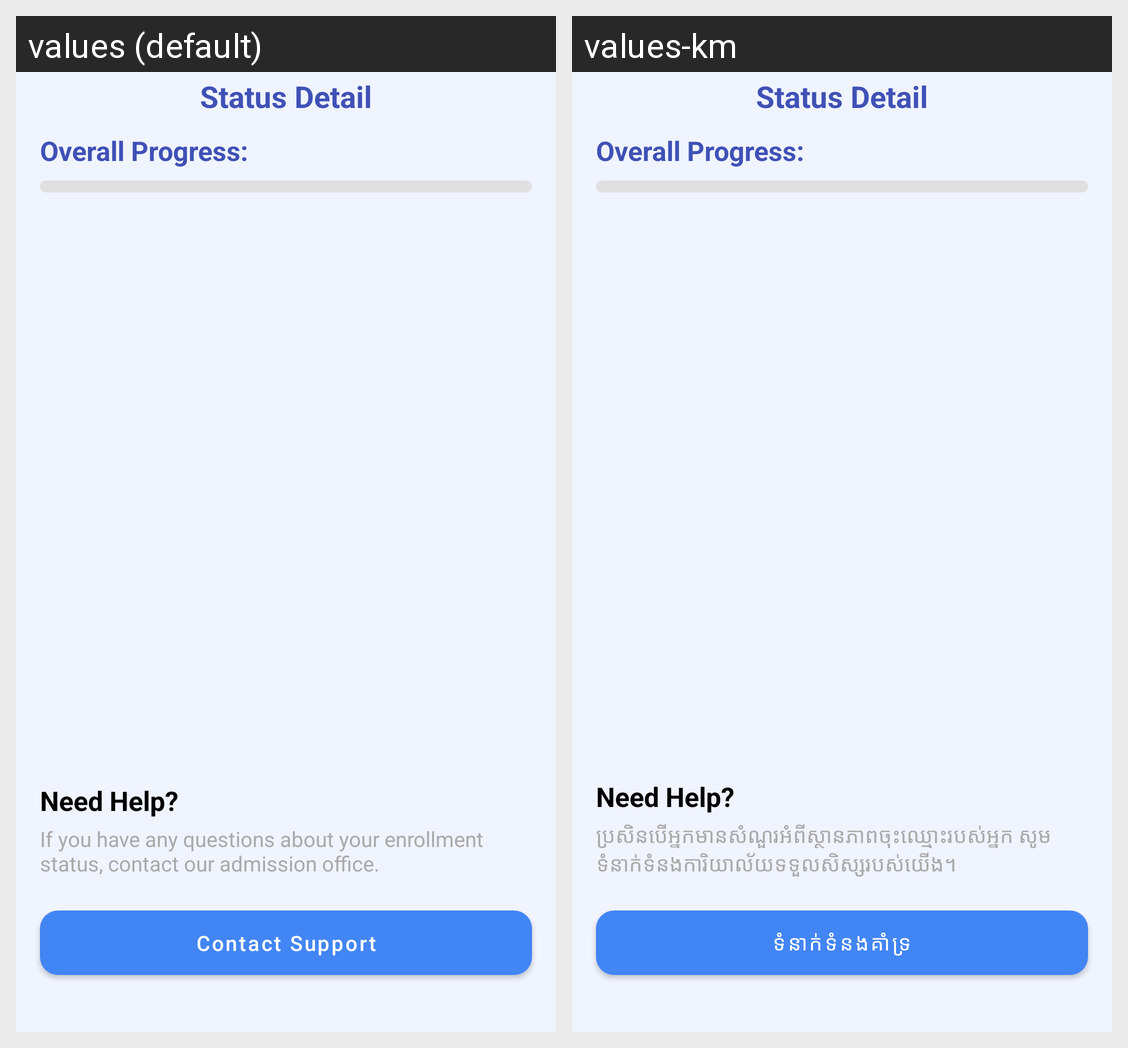

This grid shows one Android layout under two languages. Give, for every string resource on the screen, its name, the default text and each shown locale's text.
Android screen res/layout/fragment_status_detail_click.xml rendered under 2 locales, left to right: values (default), values-km. Device: Nexus 5 (rendered at 1080×1920; each locale shown at half size, 540×960, under a caption strip naming it); theme Theme.MaterialComponents.DayNight.NoActionBar.
Strings drawn on this screen, with the default value and each locale's value (text and hints the layout hard-codes, and strings that could not be matched under every locale, appear in the picture but are not listed):

if_you_have_any_questions_about_your_enrollment_status_contact_our_admission_office
  values: If you have any questions about your enrollment status, contact our admission office.
  values-km: ប្រសិនបើអ្នកមានសំណួរអំពីស្ថានភាពចុះឈ្មោះរបស់អ្នក សូមទំនាក់ទំនងការិយាល័យទទួលសិស្សរបស់យើង។

contact_support
  values: Contact Support
  values-km: ទំនាក់ទំនងគាំទ្រ
